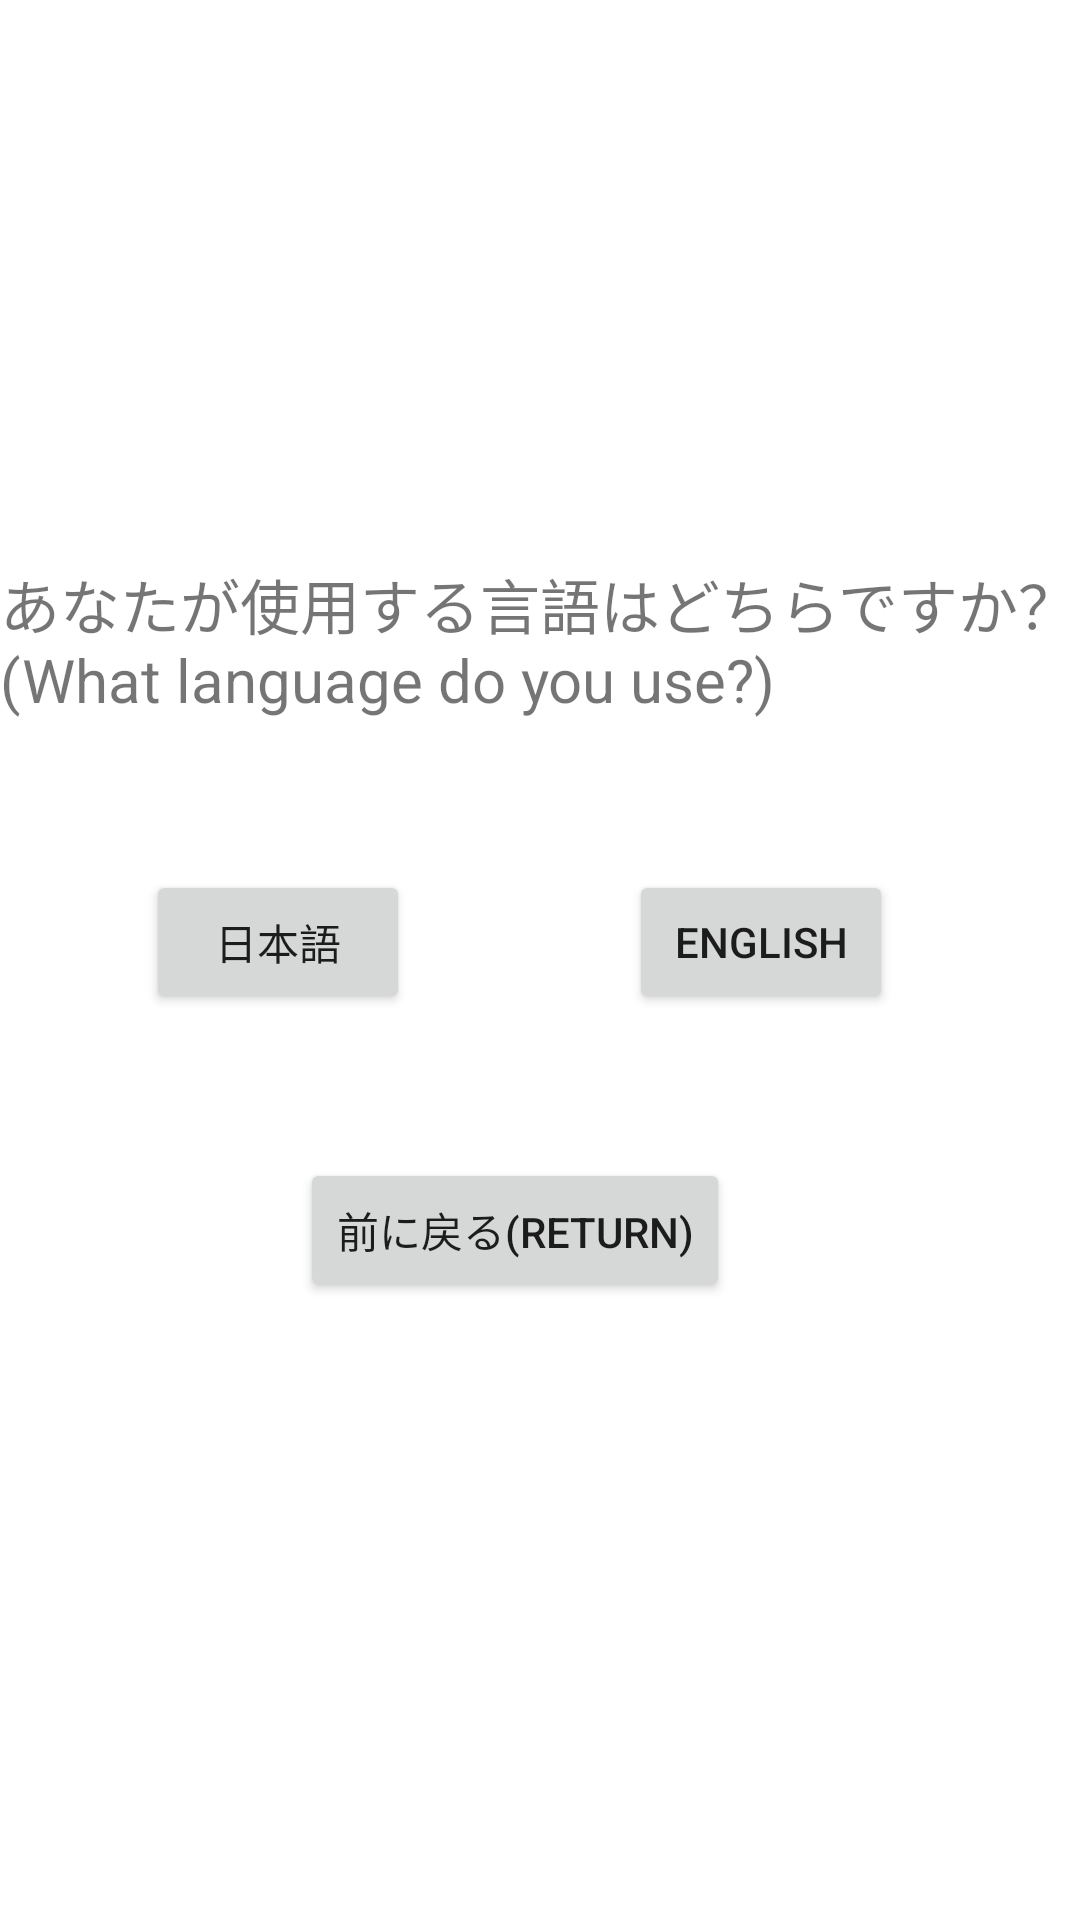

Reconstruct the res/layout file that produces this screen, plus the resources it refers to.
<!-- AndroidManifest.xml: application theme Theme.MyApplication_test1 -->
<!-- res/layout/activity_looking_place.xml -->
<?xml version="1.0" encoding="utf-8"?>
<androidx.constraintlayout.widget.ConstraintLayout xmlns:android="http://schemas.android.com/apk/res/android"
    xmlns:app="http://schemas.android.com/apk/res-auto"
    xmlns:tools="http://schemas.android.com/tools"
    android:layout_width="match_parent"
    android:layout_height="match_parent"
    tools:context=".LookingPlaceActivity">

    <TextView
        android:id="@+id/textView2"
        android:layout_width="wrap_content"
        android:layout_height="wrap_content"
        android:layout_marginStart="30dp"
        android:layout_marginTop="50dp"
        android:layout_marginEnd="30dp"
        android:layout_marginBottom="400dp"
        android:text="@string/language"
        android:textSize="20sp"
        app:layout_constraintBottom_toBottomOf="parent"
        app:layout_constraintEnd_toEndOf="parent"
        app:layout_constraintStart_toStartOf="parent"
        app:layout_constraintTop_toTopOf="parent"
        app:layout_constraintVertical_bias="1.0" />

    <Button
        android:id="@+id/Japanese"
        android:layout_width="wrap_content"
        android:layout_height="wrap_content"
        android:layout_marginStart="86dp"
        android:layout_marginTop="50dp"
        android:layout_marginEnd="24dp"
        android:layout_marginBottom="302dp"
        android:text="日本語"
        app:layout_constraintBottom_toBottomOf="parent"
        app:layout_constraintEnd_toStartOf="@+id/English"
        app:layout_constraintStart_toStartOf="parent"
        app:layout_constraintTop_toBottomOf="@+id/textView2" />

    <Button
        android:id="@+id/English"
        android:layout_width="wrap_content"
        android:layout_height="wrap_content"
        android:layout_marginStart="49dp"
        android:layout_marginTop="50dp"
        android:layout_marginEnd="100dp"
        android:layout_marginBottom="302dp"
        android:text="English"
        app:layout_constraintBottom_toBottomOf="parent"
        app:layout_constraintEnd_toEndOf="parent"
        app:layout_constraintStart_toEndOf="@+id/Japanese"
        app:layout_constraintTop_toBottomOf="@+id/textView2" />

    <Button
        android:id="@+id/returnbutton"
        android:layout_width="wrap_content"
        android:layout_height="wrap_content"
        android:layout_marginStart="150dp"
        android:layout_marginTop="48dp"
        android:layout_marginEnd="167dp"
        android:layout_marginBottom="206dp"
        android:onClick="onBackButtonClick"
        android:text="@string/returnbutton"
        app:layout_constraintBottom_toBottomOf="parent"
        app:layout_constraintEnd_toEndOf="parent"
        app:layout_constraintStart_toStartOf="parent"
        app:layout_constraintTop_toBottomOf="@+id/Japanese" />



</androidx.constraintlayout.widget.ConstraintLayout>
<!-- resources referenced by this layout -->
<resources>
  <string name="language">あなたが使用する言語はどちらですか？(What language do you use?) </string>
  <string name="returnbutton">前に戻る(return)</string>
  <style name="Theme.MyApplication_test1" parent="Theme.MaterialComponents.DayNight.DarkActionBar">
          
          <item name="colorPrimary">@color/purple_500</item>
          <item name="colorPrimaryVariant">@color/purple_700</item>
          <item name="colorOnPrimary">@color/white</item>
          
          <item name="colorSecondary">@color/teal_200</item>
          <item name="colorSecondaryVariant">@color/teal_700</item>
          <item name="colorOnSecondary">@color/black</item>
          
          <item name="android:statusBarColor">?attr/colorPrimaryVariant</item>
          
      </style>
  <!-- not gathered from this repository: default colours our renderer supplied (Android Studio template values) -->
  <color name="purple_500">#FF6200EE</color>
  <color name="purple_700">#FF3700B3</color>
  <color name="teal_200">#FF03DAC5</color>
  <color name="teal_700">#FF018786</color>
  <color name="black">#FF000000</color>
  <color name="white">#FFFFFFFF</color>
</resources>
